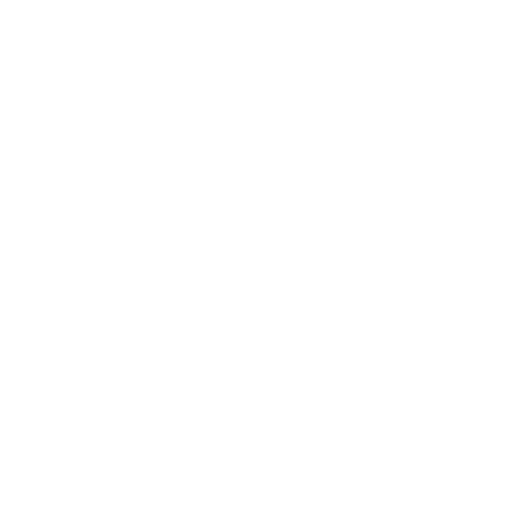
t = 0.00 s
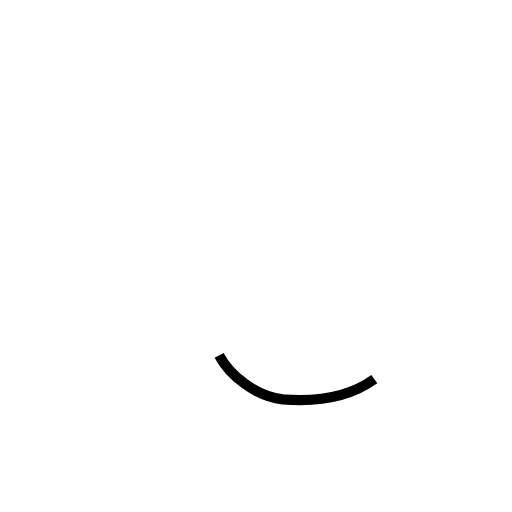
t = 0.52 s
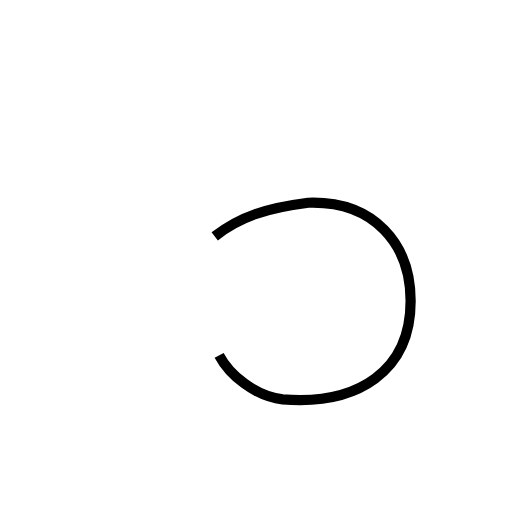
t = 1.54 s
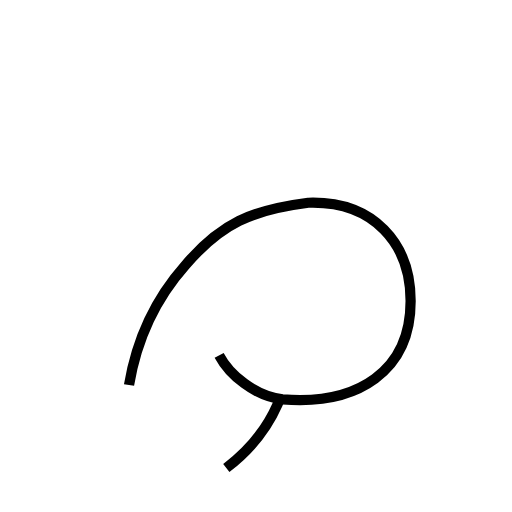
t = 2.32 s
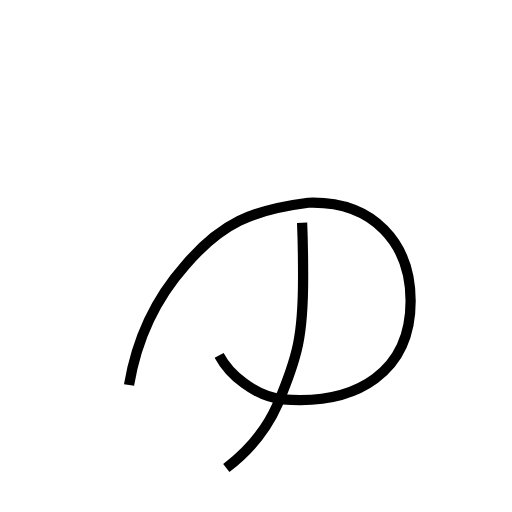
t = 2.84 s
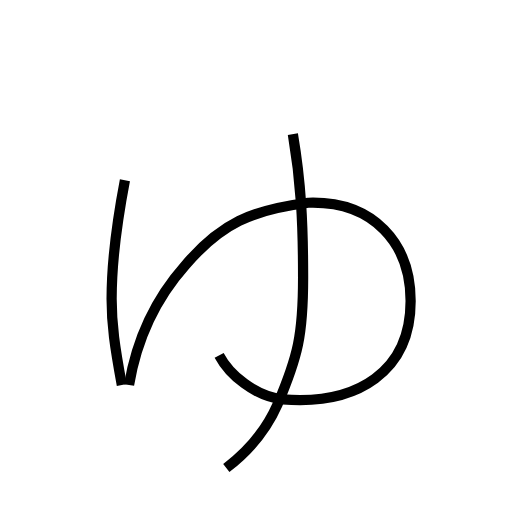
t = 3.71 s

The animated SVG that drew these frames (rendered in a browser with its animation timeline set to each time). Animation: 3 SMIL elements (animate=3); one cycle of 3.71 s.

<?xml version='1.0' encoding='utf-8'?>
<svg viewBox="0.0 -6.0 50.0 50.0" version="1.1" xmlns="http://www.w3.org/2000/svg"><rect x="-1000" y="-1000" width="2000" height="2000" stroke="white" fill="white" /><g style="fill:none;stroke:#000000;stroke-width:1"><path d="M 21.4 -9.3 C 22.4 -7.4 24.9 -5.3 27.6 -5.0 C 35.0 -4.4 40.1 -7.8 40.1 -14.6 C 40.1 -20.2 36.5 -24.4 30.1 -24.2 C 24.6 -23.5 21.6 -22.2 18.1 -18.1 C 15.7 -15.4 13.5 -11.8 12.6 -6.4 " transform="translate(0.0 38.0)" stroke-dasharray="68.6203818366526" stroke-dashoffset="68.6203818366526"><animate attributeName="stroke-dashoffset" from="68.6203818366526" to="0" dur="2.058611455099578s" begin="0s" fill="freeze" /></path><path d="M 22.1 1.7 C 24.2 0.1 26.0 -2.0 27.1 -4.5 C 29.1 -9.2 29.6 -11.3 29.6 -16.9 C 29.6 -22.2 29.4 -26.2 28.6 -30.9 " transform="translate(0.0 38.0)" stroke-dasharray="34.87738930065396" stroke-dashoffset="34.87738930065396"><animate attributeName="stroke-dashoffset" from="34.87738930065396" to="0" dur="1.0463216790196188s" begin="2.058611455099578s" fill="freeze" /></path><path d="M 11.9 -6.4 C 11.2 -10.2 10.9 -12.3 10.9 -14.8 C 10.9 -17.8 11.3 -21.7 12.2 -26.4" transform="translate(0.0 38.0)" stroke-dasharray="20.161346513366077" stroke-dashoffset="20.161346513366077"><animate attributeName="stroke-dashoffset" from="20.161346513366077" to="0" dur="0.6048403954009823s" begin="3.1049331341191966s" fill="freeze" /></path></g></svg>
